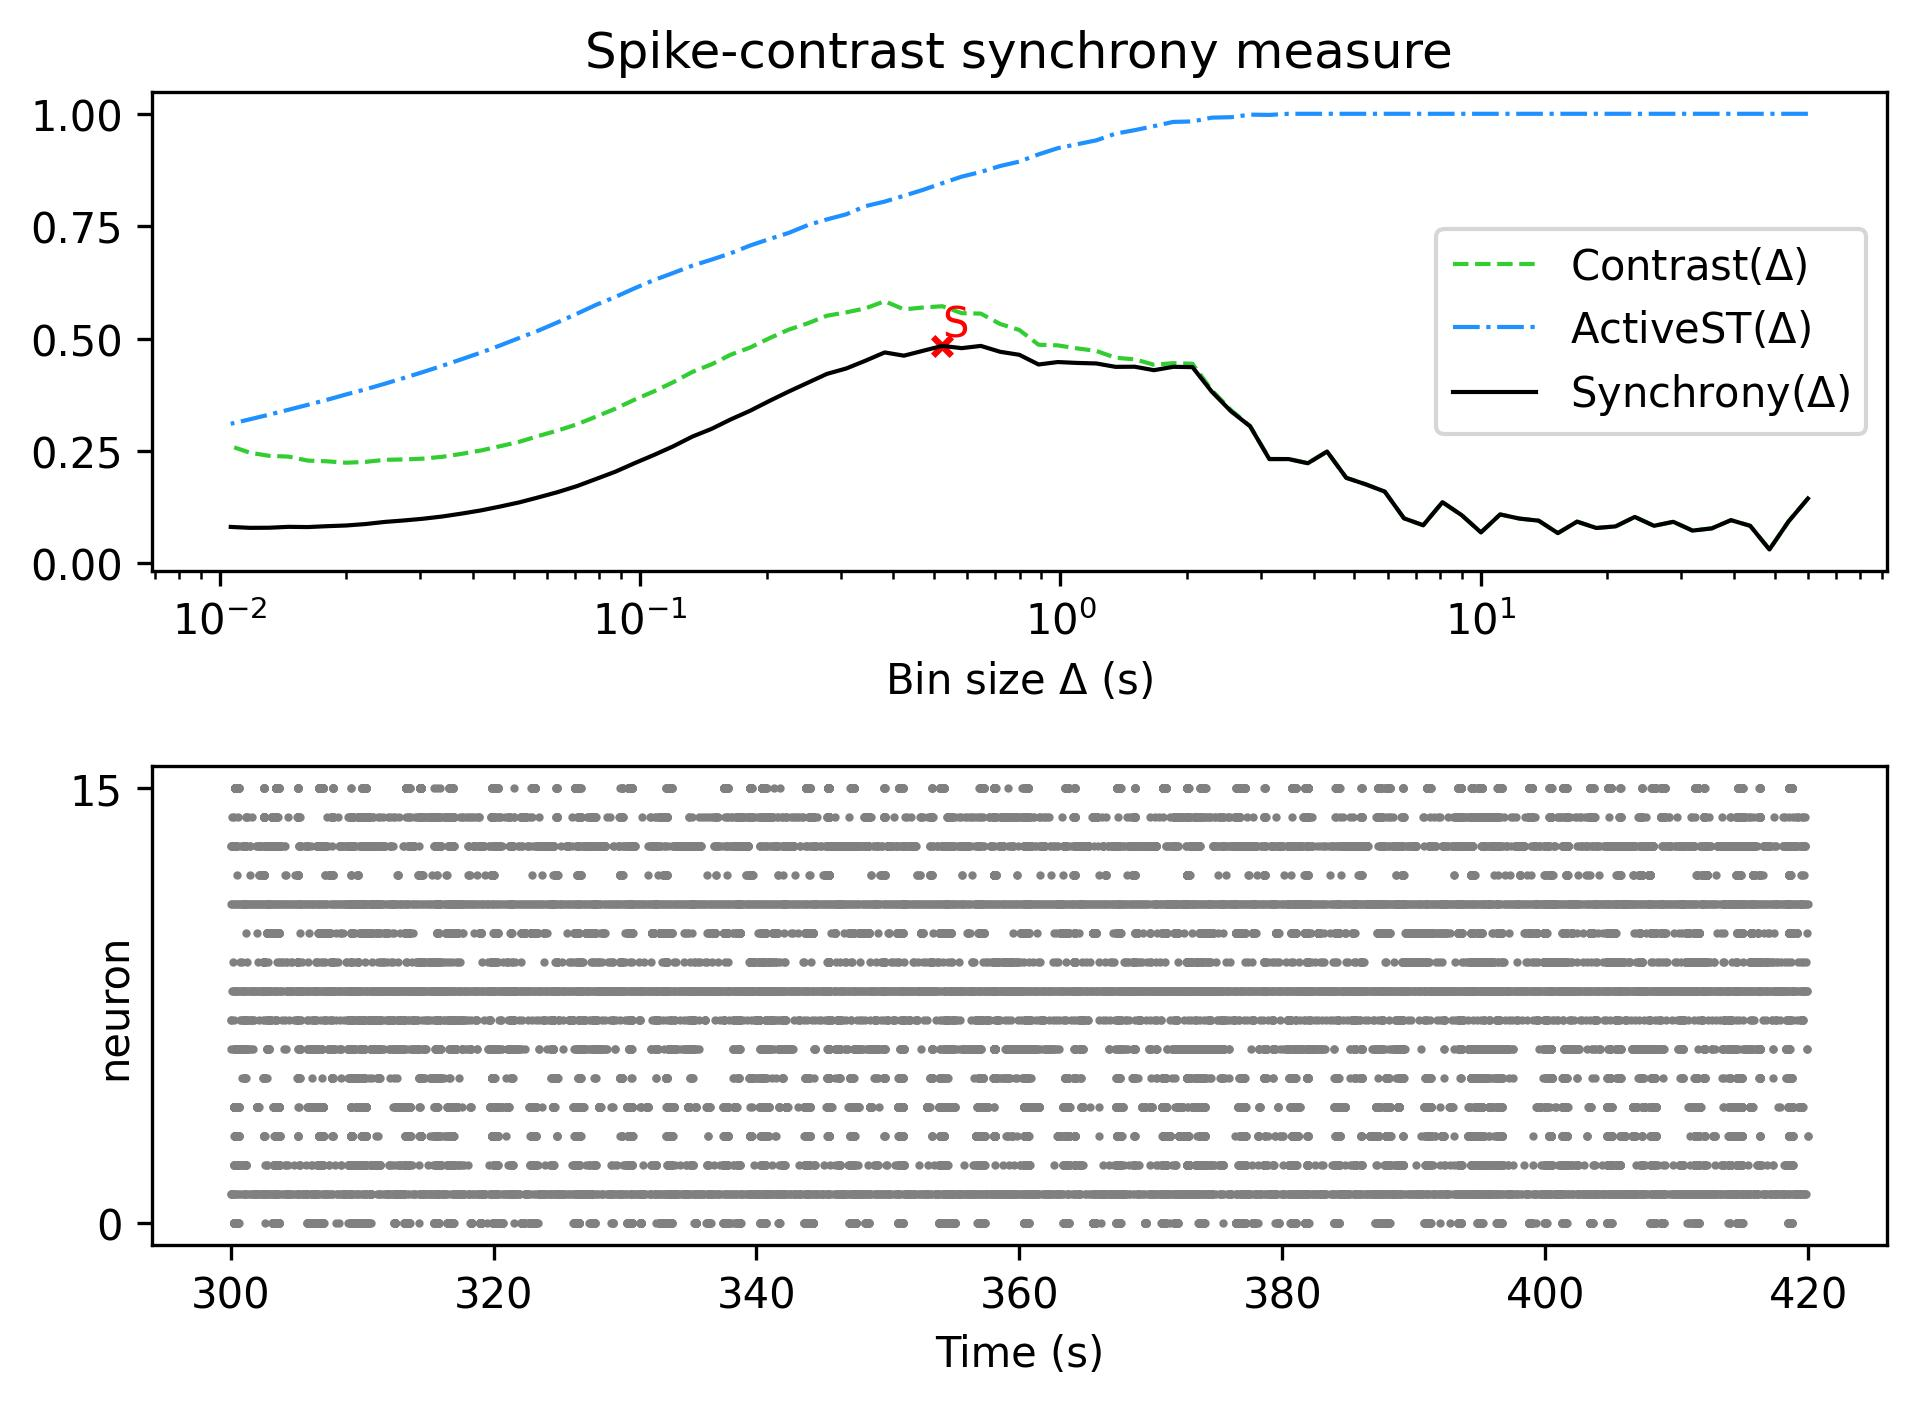

Source data for this figure (header and first rows):
, Spike-contrast (60.0 s), Spike-contrast (54.0 s), Spike-contrast (48.6 s), Spike-contrast (43.74 s), Spike-contrast (39.366 s), Spike-contrast (35.429 s), Spike-contrast (31.886 s), Spike-contrast (28.698 s), Spike-contrast (25.828 s), Spike-contrast (23.245 s), Spike-contrast (20.921 s), Spike-contrast (18.829 s), Spike-contrast (16.946 s), Spike-contrast (15.251 s), Spike-contrast (13.726 s), Spike-contrast (12.353 s), Spike-contrast (11.118 s), Spike-contrast (10.006 s), Spike-contrast (9.006 s), Spike-contrast (8.105 s), Spike-contrast (7.295 s), Spike-contrast (6.565 s), Spike-contrast (5.909 s)
0, 0.144, 0.09332, 0.03063, 0.0833, 0.09588, 0.07753, 0.07268, 0.09221, 0.0833, 0.103, 0.08198, 0.07844, 0.09261, 0.06706, 0.09475, 0.0994, 0.1086, 0.06868, 0.107, 0.1359, 0.08453, 0.09996, 0.1594
